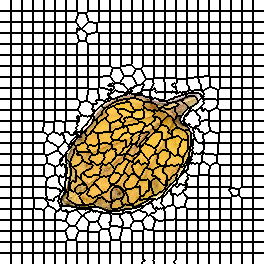

Source data for this figure (header and first rows):
0, 0, 0, 0, 0, 0, 0, 0, 0, 0, 0, 1, 1, 1, 1, 1, 1, 1, 1, 1, 1, 1, 2, 2
0, 0, 0, 0, 0, 0, 0, 0, 0, 0, 0, 1, 1, 1, 1, 1, 1, 1, 1, 1, 1, 1, 2, 2
0, 0, 0, 0, 0, 0, 0, 0, 0, 0, 0, 1, 1, 1, 1, 1, 1, 1, 1, 1, 1, 1, 2, 2
0, 0, 0, 0, 0, 0, 0, 0, 0, 0, 0, 1, 1, 1, 1, 1, 1, 1, 1, 1, 1, 1, 2, 2
0, 0, 0, 0, 0, 0, 0, 0, 0, 0, 0, 1, 1, 1, 1, 1, 1, 1, 1, 1, 1, 1, 2, 2
0, 0, 0, 0, 0, 0, 0, 0, 0, 0, 0, 1, 1, 1, 1, 1, 1, 1, 1, 1, 1, 1, 2, 2
0, 0, 0, 0, 0, 0, 0, 0, 0, 0, 0, 1, 1, 1, 1, 1, 1, 1, 1, 1, 1, 1, 2, 2
0, 0, 0, 0, 0, 0, 0, 0, 0, 0, 0, 1, 1, 1, 1, 1, 1, 1, 1, 1, 1, 1, 2, 2
0, 0, 0, 0, 0, 0, 0, 0, 0, 0, 0, 1, 1, 1, 1, 1, 1, 1, 1, 1, 1, 1, 2, 2
0, 0, 0, 0, 0, 0, 0, 0, 0, 0, 0, 1, 1, 1, 1, 1, 1, 1, 1, 1, 1, 1, 2, 2
0, 0, 0, 0, 0, 0, 0, 0, 0, 0, 0, 1, 1, 1, 1, 1, 1, 1, 1, 1, 1, 1, 2, 2
24, 24, 24, 24, 24, 24, 24, 24, 24, 24, 24, 25, 25, 25, 25, 25, 25, 25, 25, 25, 25, 25, 26, 26
24, 24, 24, 24, 24, 24, 24, 24, 24, 24, 24, 25, 25, 25, 25, 25, 25, 25, 25, 25, 25, 25, 26, 26
24, 24, 24, 24, 24, 24, 24, 24, 24, 24, 24, 25, 25, 25, 25, 25, 25, 25, 25, 25, 25, 25, 26, 26
24, 24, 24, 24, 24, 24, 24, 24, 24, 24, 24, 25, 25, 25, 25, 25, 25, 25, 25, 25, 25, 25, 26, 26
24, 24, 24, 24, 24, 24, 24, 24, 24, 24, 24, 25, 25, 25, 25, 25, 25, 25, 25, 25, 25, 25, 26, 26
24, 24, 24, 24, 24, 24, 24, 24, 24, 24, 24, 25, 25, 25, 25, 25, 25, 25, 25, 25, 25, 25, 26, 26
24, 24, 24, 24, 24, 24, 24, 24, 24, 24, 24, 25, 25, 25, 25, 25, 25, 25, 25, 25, 25, 25, 26, 26
24, 24, 24, 24, 24, 24, 24, 24, 24, 24, 24, 25, 25, 25, 25, 25, 25, 25, 25, 25, 25, 25, 26, 26
24, 24, 24, 24, 24, 24, 24, 24, 24, 24, 24, 25, 25, 25, 25, 25, 25, 25, 25, 25, 25, 25, 26, 26
24, 24, 24, 24, 24, 24, 24, 24, 24, 24, 24, 25, 25, 25, 25, 25, 25, 25, 25, 25, 25, 25, 26, 26
24, 24, 24, 24, 24, 24, 24, 24, 24, 24, 24, 25, 25, 25, 25, 25, 25, 25, 25, 25, 25, 25, 26, 26
48, 48, 48, 48, 48, 48, 48, 48, 48, 48, 48, 49, 49, 49, 49, 49, 49, 49, 49, 49, 49, 49, 50, 50
48, 48, 48, 48, 48, 48, 48, 48, 48, 48, 48, 49, 49, 49, 49, 49, 49, 49, 49, 49, 49, 49, 50, 50
48, 48, 48, 48, 48, 48, 48, 48, 48, 48, 48, 49, 49, 49, 49, 49, 49, 49, 49, 49, 49, 49, 50, 50
48, 48, 48, 48, 48, 48, 48, 48, 48, 48, 48, 49, 49, 49, 49, 49, 49, 49, 49, 49, 49, 49, 50, 50
48, 48, 48, 48, 48, 48, 48, 48, 48, 48, 48, 49, 49, 49, 49, 49, 49, 49, 49, 49, 49, 49, 50, 50
48, 48, 48, 48, 48, 48, 48, 48, 48, 48, 48, 49, 49, 49, 49, 49, 49, 49, 49, 49, 49, 49, 50, 50
48, 48, 48, 48, 48, 48, 48, 48, 48, 48, 48, 49, 49, 49, 49, 49, 49, 49, 49, 49, 49, 49, 50, 50
48, 48, 48, 48, 48, 48, 48, 48, 48, 48, 48, 49, 49, 49, 49, 49, 49, 49, 49, 49, 49, 49, 50, 50
48, 48, 48, 48, 48, 48, 48, 48, 48, 48, 48, 49, 49, 49, 49, 49, 49, 49, 49, 49, 49, 49, 50, 50
48, 48, 48, 48, 48, 48, 48, 48, 48, 48, 48, 49, 49, 49, 49, 49, 49, 49, 49, 49, 49, 49, 50, 50
48, 48, 48, 48, 48, 48, 48, 48, 48, 48, 48, 49, 49, 49, 49, 49, 49, 49, 49, 49, 49, 49, 50, 50
73, 73, 73, 73, 73, 73, 73, 73, 73, 73, 73, 74, 74, 74, 74, 74, 74, 74, 74, 74, 74, 74, 75, 75
73, 73, 73, 73, 73, 73, 73, 73, 73, 73, 73, 74, 74, 74, 74, 74, 74, 74, 74, 74, 74, 74, 75, 75
73, 73, 73, 73, 73, 73, 73, 73, 73, 73, 73, 74, 74, 74, 74, 74, 74, 74, 74, 74, 74, 74, 75, 75
73, 73, 73, 73, 73, 73, 73, 73, 73, 73, 73, 74, 74, 74, 74, 74, 74, 74, 74, 74, 74, 74, 75, 75
73, 73, 73, 73, 73, 73, 73, 73, 73, 73, 73, 74, 74, 74, 74, 74, 74, 74, 74, 74, 74, 74, 75, 75
73, 73, 73, 73, 73, 73, 73, 73, 73, 73, 73, 74, 74, 74, 74, 74, 74, 74, 74, 74, 74, 74, 75, 75
73, 73, 73, 73, 73, 73, 73, 73, 73, 73, 73, 74, 74, 74, 74, 74, 74, 74, 74, 74, 74, 74, 75, 75
73, 73, 73, 73, 73, 73, 73, 73, 73, 73, 73, 74, 74, 74, 74, 74, 74, 74, 74, 74, 74, 74, 75, 75
73, 73, 73, 73, 73, 73, 73, 73, 73, 73, 73, 74, 74, 74, 74, 74, 74, 74, 74, 74, 74, 74, 75, 75
73, 73, 73, 73, 73, 73, 73, 73, 73, 73, 73, 74, 74, 74, 74, 74, 74, 74, 74, 74, 74, 74, 75, 75
73, 73, 73, 73, 73, 73, 73, 73, 73, 73, 73, 74, 74, 74, 74, 74, 74, 74, 74, 74, 74, 74, 75, 75
96, 96, 96, 96, 96, 96, 96, 96, 96, 96, 96, 97, 97, 97, 97, 97, 97, 97, 97, 97, 97, 97, 98, 98
96, 96, 96, 96, 96, 96, 96, 96, 96, 96, 96, 97, 97, 97, 97, 97, 97, 97, 97, 97, 97, 97, 98, 98
96, 96, 96, 96, 96, 96, 96, 96, 96, 96, 96, 97, 97, 97, 97, 97, 97, 97, 97, 97, 97, 97, 98, 98
96, 96, 96, 96, 96, 96, 96, 96, 96, 96, 96, 97, 97, 97, 97, 97, 97, 97, 97, 97, 97, 97, 98, 98
96, 96, 96, 96, 96, 96, 96, 96, 96, 96, 96, 97, 97, 97, 97, 97, 97, 97, 97, 97, 97, 97, 98, 98
96, 96, 96, 96, 96, 96, 96, 96, 96, 96, 96, 97, 97, 97, 97, 97, 97, 97, 97, 97, 97, 97, 98, 98
96, 96, 96, 96, 96, 96, 96, 96, 96, 96, 96, 97, 97, 97, 97, 97, 97, 97, 97, 97, 97, 97, 98, 98
96, 96, 96, 96, 96, 96, 96, 96, 96, 96, 96, 97, 97, 97, 97, 97, 97, 97, 97, 97, 97, 97, 98, 98
96, 96, 96, 96, 96, 96, 96, 96, 96, 96, 96, 97, 97, 97, 97, 97, 97, 97, 97, 97, 97, 97, 98, 98
96, 96, 96, 96, 96, 96, 96, 96, 96, 96, 96, 97, 97, 97, 97, 97, 97, 97, 97, 97, 97, 97, 98, 98
96, 96, 96, 96, 96, 96, 96, 96, 96, 96, 96, 97, 97, 97, 97, 97, 97, 97, 97, 97, 97, 97, 98, 98
119, 119, 119, 119, 119, 119, 119, 119, 119, 119, 119, 120, 120, 120, 120, 120, 120, 120, 120, 120, 120, 120, 121, 121
119, 119, 119, 119, 119, 119, 119, 119, 119, 119, 119, 120, 120, 120, 120, 120, 120, 120, 120, 120, 120, 120, 121, 121
119, 119, 119, 119, 119, 119, 119, 119, 119, 119, 119, 120, 120, 120, 120, 120, 120, 120, 120, 120, 120, 120, 121, 121
119, 119, 119, 119, 119, 119, 119, 119, 119, 119, 119, 120, 120, 120, 120, 120, 120, 120, 120, 120, 120, 120, 121, 121
119, 119, 119, 119, 119, 119, 119, 119, 119, 119, 119, 120, 120, 120, 120, 120, 120, 120, 120, 120, 120, 120, 121, 121
119, 119, 119, 119, 119, 119, 119, 119, 119, 119, 119, 120, 120, 120, 120, 120, 120, 120, 120, 120, 120, 120, 121, 121
... 203 more rows
